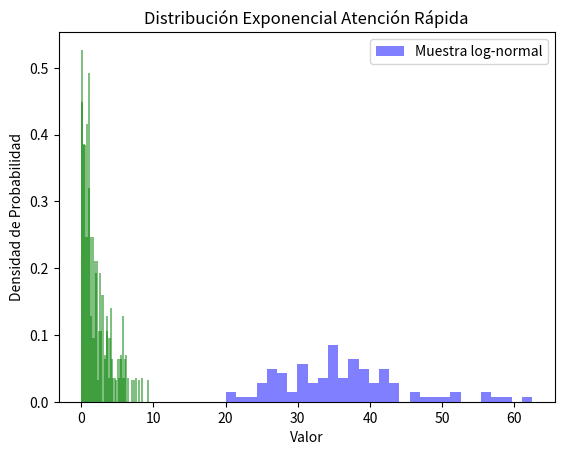

Here is the Python script that generated this plot: (Note: this script raises an exception after producing the figure.)
import numpy as np
import matplotlib.pyplot as plt
import pandas as pd
import datetime
fig, ax = plt.subplots(1, 1)

# Definir una semilla
semilla = 4
np.random.seed(semilla)



def compra(max, min, tamano):
    # Parámetros de la distribución log-normal
    media_log = np.log((max + min) / 2)  # media en la escala logarítmica
    desviacion_log = (np.log(max) - np.log(min)) / (2 * 1.96)  # desviación estándar en la escala logarítmica
    # Generar una muestra de tamaño 1000
    tamanio_muestra = tamano
    muestra_log_normal = np.random.lognormal(mean=media_log, sigma=desviacion_log, size=tamanio_muestra)
    muestra_en_minutos = muestra_log_normal
    # Graficar un histograma de la muestra
    plt.hist(muestra_en_minutos, bins=30, density=True, alpha=0.5, color='blue', label='Muestra log-normal')
    plt.title('Muestra de una distribución log-normal Compra')
    plt.xlabel('Tiempo (minutos)')
    plt.ylabel('Densidad de probabilidad')
    plt.legend()
    plt.show()
    return muestra_en_minutos

def atencion_normal(max, min, tamano):
    # Parámetros de la distribución log-normal
    media_log = np.log((max + min) / 2)  # media en la escala logarítmica
    desviacion_log = (np.log(max) - np.log(min)) / (2 * 1.96)  # desviación estándar en la escala logarítmica
    # Generar una muestra de tamaño 1000
    tamanio_muestra = tamano
    muestra_log_normal = np.random.lognormal(mean=media_log, sigma=desviacion_log, size=tamanio_muestra)
    muestra_en_minutos = muestra_log_normal
    # Graficar un histograma de la muestra
    plt.hist(muestra_en_minutos, bins=30, density=True, alpha=0.5, color='blue', label='Muestra log-normal')
    plt.title('Muestra de una distribución log-normal Atención Normal')
    plt.xlabel('Tiempo (minutos)')
    plt.ylabel('Densidad de probabilidad')
    plt.legend()
    plt.show()

    return muestra_en_minutos

def atencion_rapida(media, tamano):
    # Parámetros
    tasa = 1 / media  # Tasa de la distribución exponencial (inversa de la media)
    tamaño_muestra = tamano  # Tamaño de la muestra
    # Generar muestra
    muestra_exponencial = np.random.exponential(scale=1/tasa, size=tamaño_muestra)
    # Visualizar la distribución
    plt.hist(muestra_exponencial, bins=30, density=True, alpha=0.5, color='green')
    plt.title('Distribución Exponencial Atención Rápida')
    plt.xlabel('Valor')
    plt.ylabel('Densidad de Probabilidad')
    plt.show()
    return muestra_exponencial

# Datos de tiempos de demora
tiempos_demora_compra = compra(max=50, min=20, tamano=100)
tiempos_atencion_normal = atencion_rapida(media=2, tamano=100) # media 3
tiempos_atencion_rapida = atencion_rapida(media=2, tamano=100)

def crear_hojas(datos_compra, datos_normal, datos_rapida):
    # Convertir los tiempos de demora a formato de hora:minuto:segundo
    datos_formateados_1 = pd.to_datetime(datos_compra, unit='m').strftime('%H:%M:%S')
    # Crear un DataFrame con los datos formateados
    df_1 = pd.DataFrame({'TIEMPO': datos_formateados_1})

    # Convertir los tiempos de demora a formato de hora:minuto:segundo
    datos_formateados_2 = pd.to_datetime(datos_normal, unit='m').strftime('%H:%M:%S')
    # Crear un DataFrame con los datos formateados
    df_2 = pd.DataFrame({'TIEMPO': datos_formateados_2})

    # Convertir los tiempos de demora a formato de hora:minuto:segundo
    datos_formateados_3 = pd.to_datetime(datos_rapida, unit='m').strftime('%H:%M:%S')
    # Crear un DataFrame con los datos formateados
    df_3 = pd.DataFrame({'TIEMPO': datos_formateados_3})

    # Guardar el DataFrame en un archivo Excel en la hoja "tiempo_compra"
    archivo_excel_path = 'jumbo/Datos_jumbo.xlsx'
    with pd.ExcelWriter(archivo_excel_path, engine='openpyxl', mode='w') as writer:
        df_1.to_excel(writer, sheet_name="TIEMPO_COMPRANDO", index=False)
        df_2.to_excel(writer, sheet_name="TIEMPO_CAJA_NORMAL", index=False)
        df_3.to_excel(writer, sheet_name="TIEMPO_CAJA_RAPIDA", index=False)

crear_hojas(tiempos_demora_compra, tiempos_atencion_normal, tiempos_atencion_rapida)

